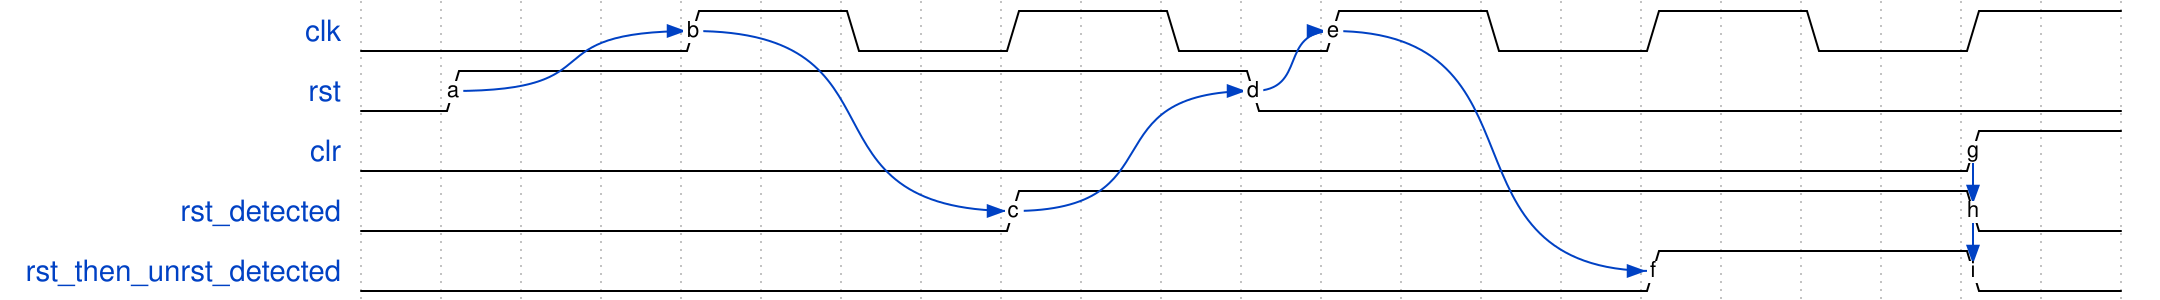

Give the WaveDrom (WaveJSON) description of this timing diagram.

{ signal: [
  {name: 'clk',                     wave: '0...1.0.1.0.1.0.1.0.1.', node: '....b.......e.........',},
  {name: 'rst',                     wave: '01.........0..........', node: '.a.........d..........',},
  {name: 'clr',                     wave: '0...................1.', node: '....................g.',},
  {name: 'rst_detected',            wave: '0.......1...........0.', node: '........c...........h.',},
  {name: 'rst_then_unrst_detected', wave: '0...............1...0.', node: '................f...i.',},
  ],
  edge: [
    'a~>b',
    'b~>c',
    'c~>d',
    'd~>e',
    'e~>f',
    'g~>h',
    'g~>i',
  ]
}
